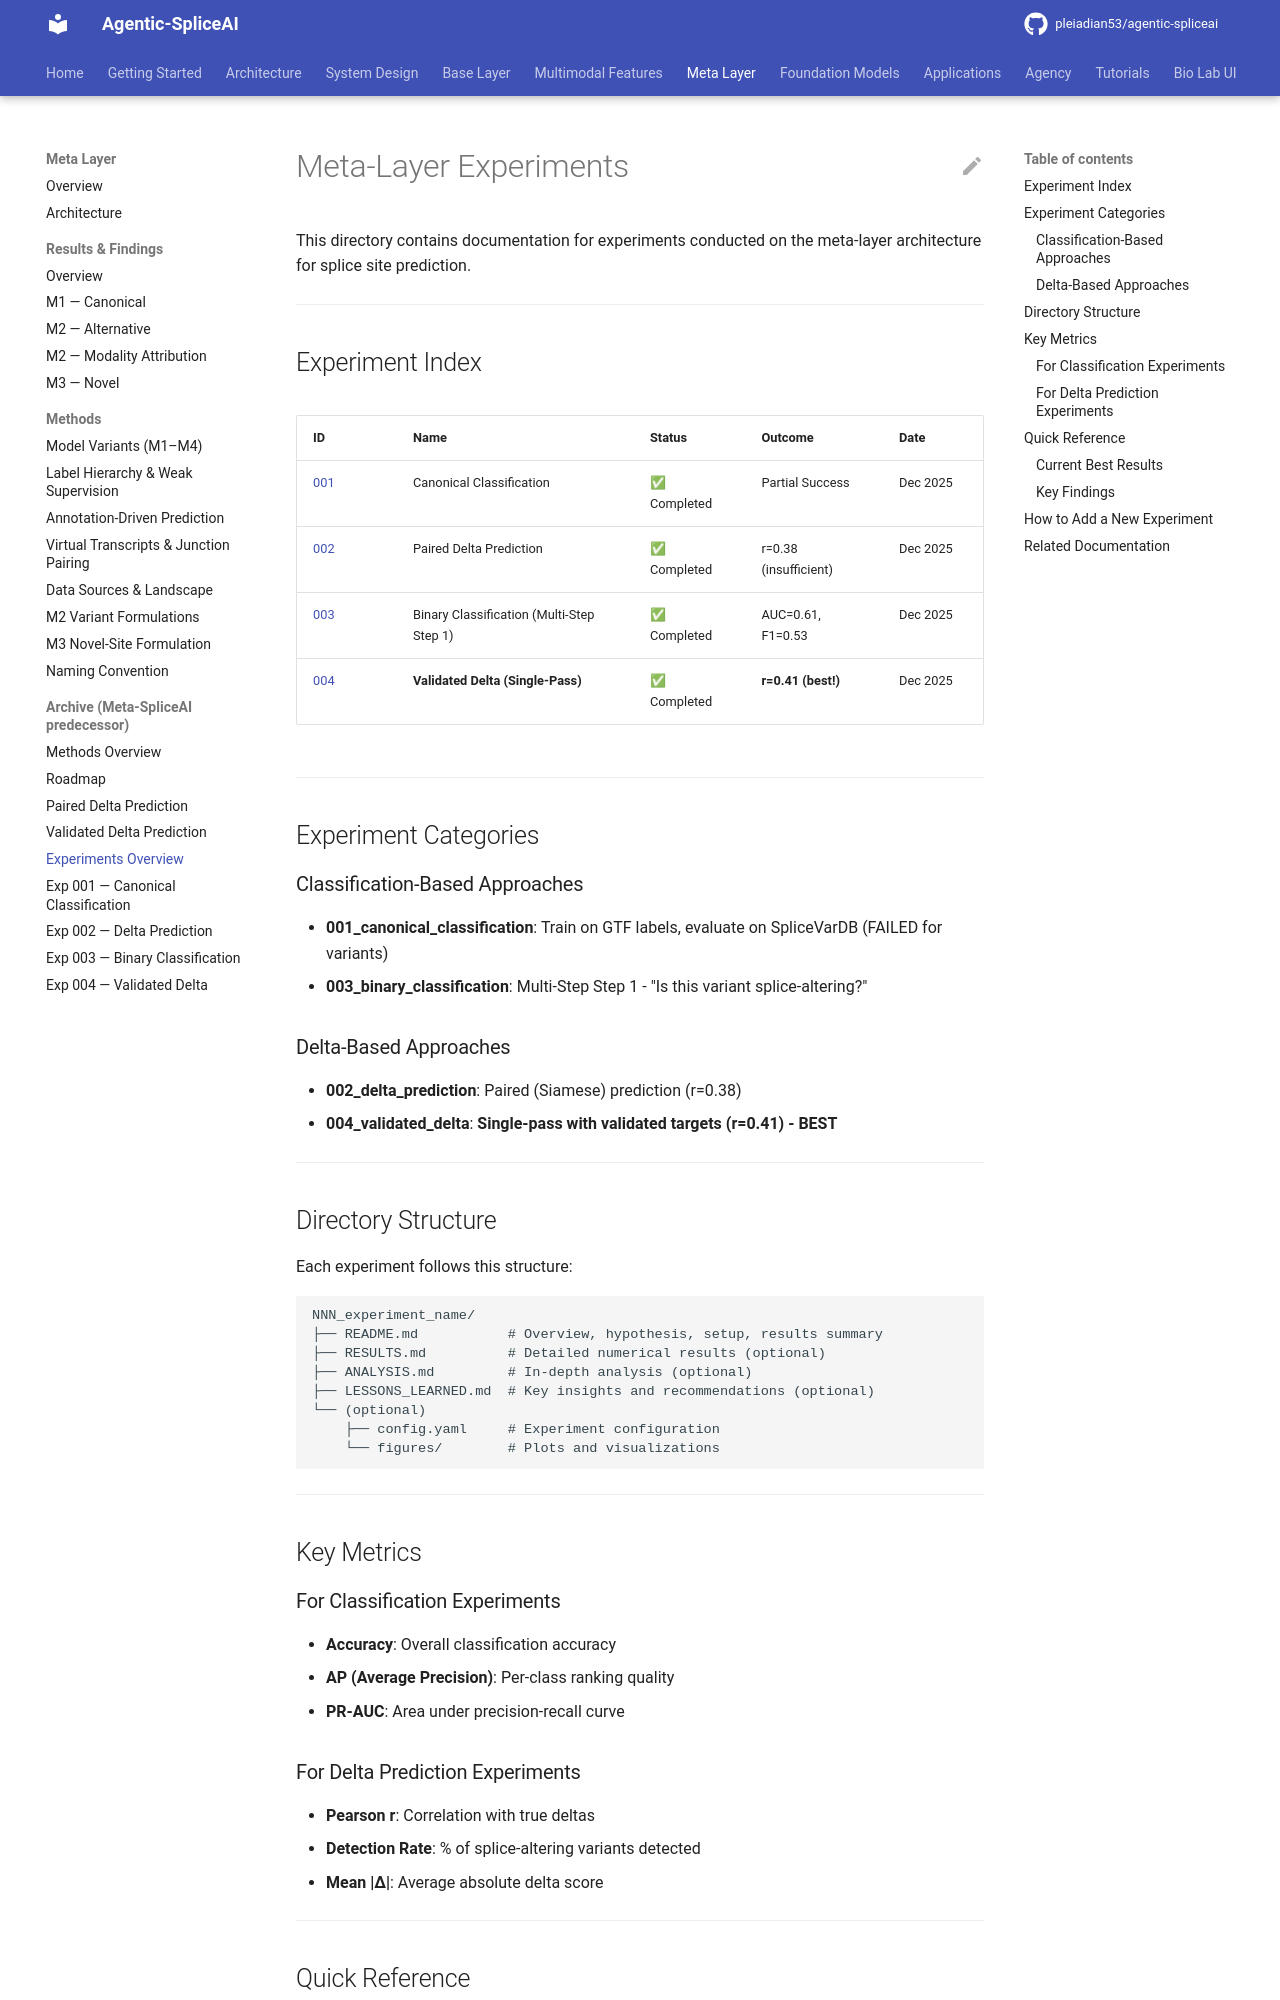

repository: pleiadian53/agentic-spliceai · page: meta_layer/meta-spliceai-archive/experiments/index.html · generator: mkdocs

# Meta-Layer Experiments

This directory contains documentation for experiments conducted on the meta-layer architecture for splice site prediction.

---

## Experiment Index

| ID | Name | Status | Outcome | Date |
|----|------|--------|---------|------|
| [001](./001_canonical_classification/) | Canonical Classification | ✅ Completed | Partial Success | Dec 2025 |
| [002](./002_delta_prediction/) | Paired Delta Prediction | ✅ Completed | r=0.38 (insufficient) | Dec 2025 |
| [003](./003_binary_classification/) | Binary Classification (Multi-Step Step 1) | ✅ Completed | AUC=0.61, F1=0.53 | Dec 2025 |
| [004](./004_validated_delta/) | **Validated Delta (Single-Pass)** | ✅ Completed | **r=0.41 (best!)** | Dec 2025 |

---

## Experiment Categories

### Classification-Based Approaches

- **001_canonical_classification**: Train on GTF labels, evaluate on SpliceVarDB (FAILED for variants)
- **003_binary_classification**: Multi-Step Step 1 - "Is this variant splice-altering?"

### Delta-Based Approaches

- **002_delta_prediction**: Paired (Siamese) prediction (r=0.38)
- **004_validated_delta**: **Single-pass with validated targets (r=0.41) - BEST**

---

## Directory Structure

Each experiment follows this structure:

```
NNN_experiment_name/
├── README.md           # Overview, hypothesis, setup, results summary
├── RESULTS.md          # Detailed numerical results (optional)
├── ANALYSIS.md         # In-depth analysis (optional)
├── LESSONS_LEARNED.md  # Key insights and recommendations (optional)
└── (optional)
    ├── config.yaml     # Experiment configuration
    └── figures/        # Plots and visualizations
```

---

## Key Metrics

### For Classification Experiments
- **Accuracy**: Overall classification accuracy
- **AP (Average Precision)**: Per-class ranking quality
- **PR-AUC**: Area under precision-recall curve

### For Delta Prediction Experiments
- **Pearson r**: Correlation with true deltas
- **Detection Rate**: % of splice-altering variants detected
- **Mean |Δ|**: Average absolute delta score

---

## Quick Reference
